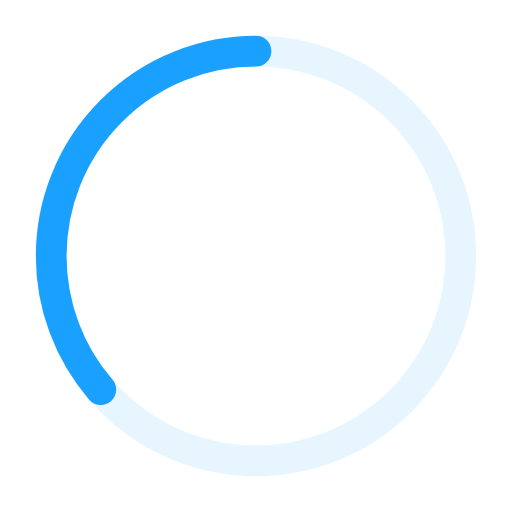
t = 0.00 s
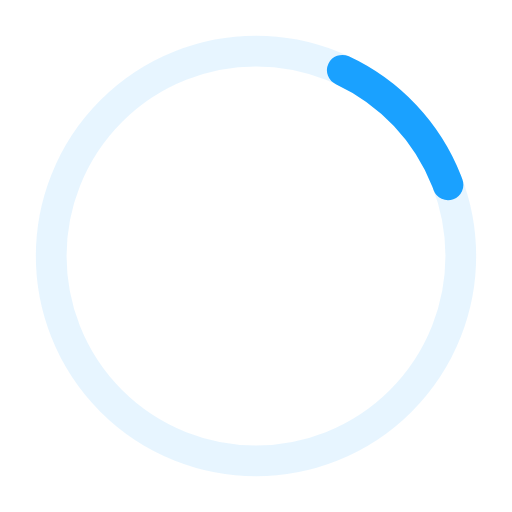
t = 0.41 s
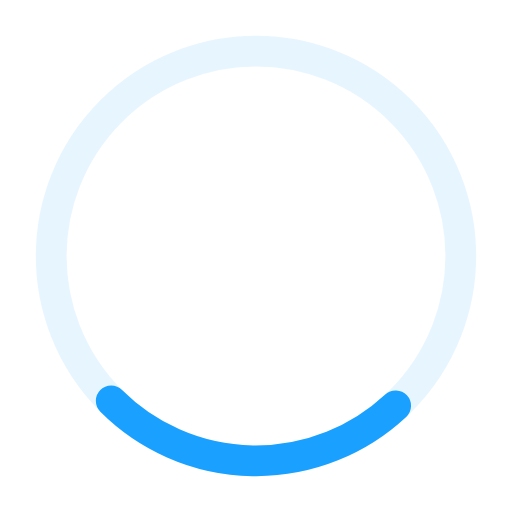
t = 0.81 s
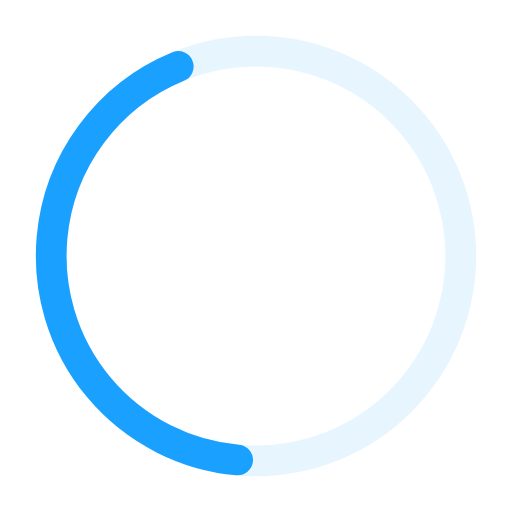
t = 1.10 s
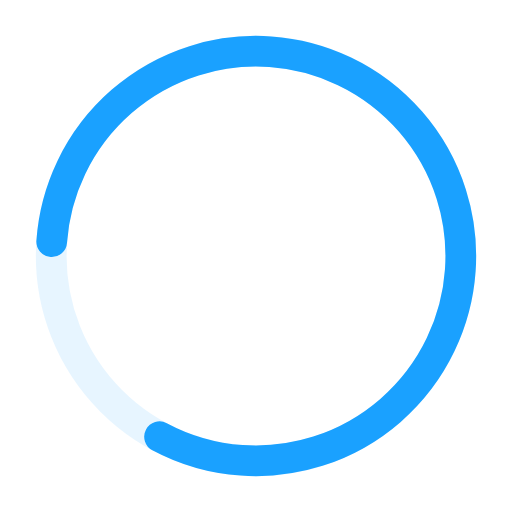
t = 1.63 s
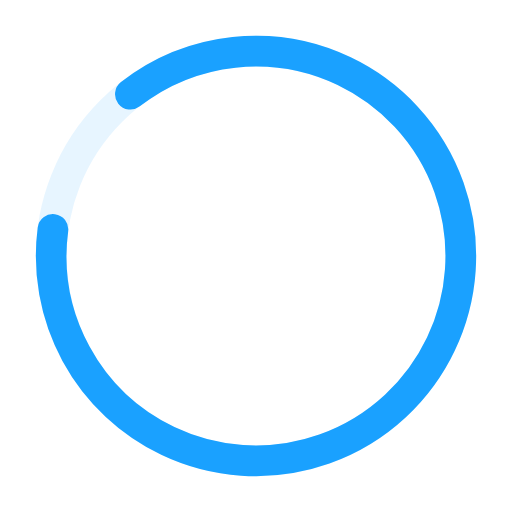
t = 1.77 s

The animated SVG that drew these frames (rendered in a browser with its animation timeline set to each time). Animation: 2 SMIL elements (animate=1,animateTransform=1); one cycle of 2.20 s, repeats indefinitely.

<!-- Pages Progressbar -->

<svg xmlns="http://www.w3.org/2000/svg" width="50px" height="50px" viewBox="0 0 50 50" >
	
<circle fill="none" opacity="0.10" stroke="#1aa1ff" stroke-width="3" cx="25" cy="25" r="20"/>


<g transform="translate(25,25) rotate(-90)">  
     <circle  style="stroke: #1aa1ff; fill:none; stroke-width: 3px; stroke-linecap: round" stroke-dasharray="110" stroke-dashoffset="0" cx="0" cy="0" r="20">
         <animate attributeName="stroke-dashoffset" values="360;140" dur="2.2s" keyTimes="0;1" calcMode="spline" fill="freeze" keySplines="0.41,0.314,0.8,0.54" repeatCount="indefinite" begin="0"/>
         <animateTransform attributeName="transform" type="rotate" values="0;274;360" keyTimes="0;0.74;1" calcMode="linear" dur="2.2s" repeatCount="indefinite" begin="0"/>
     </circle>
</g>

</svg>
